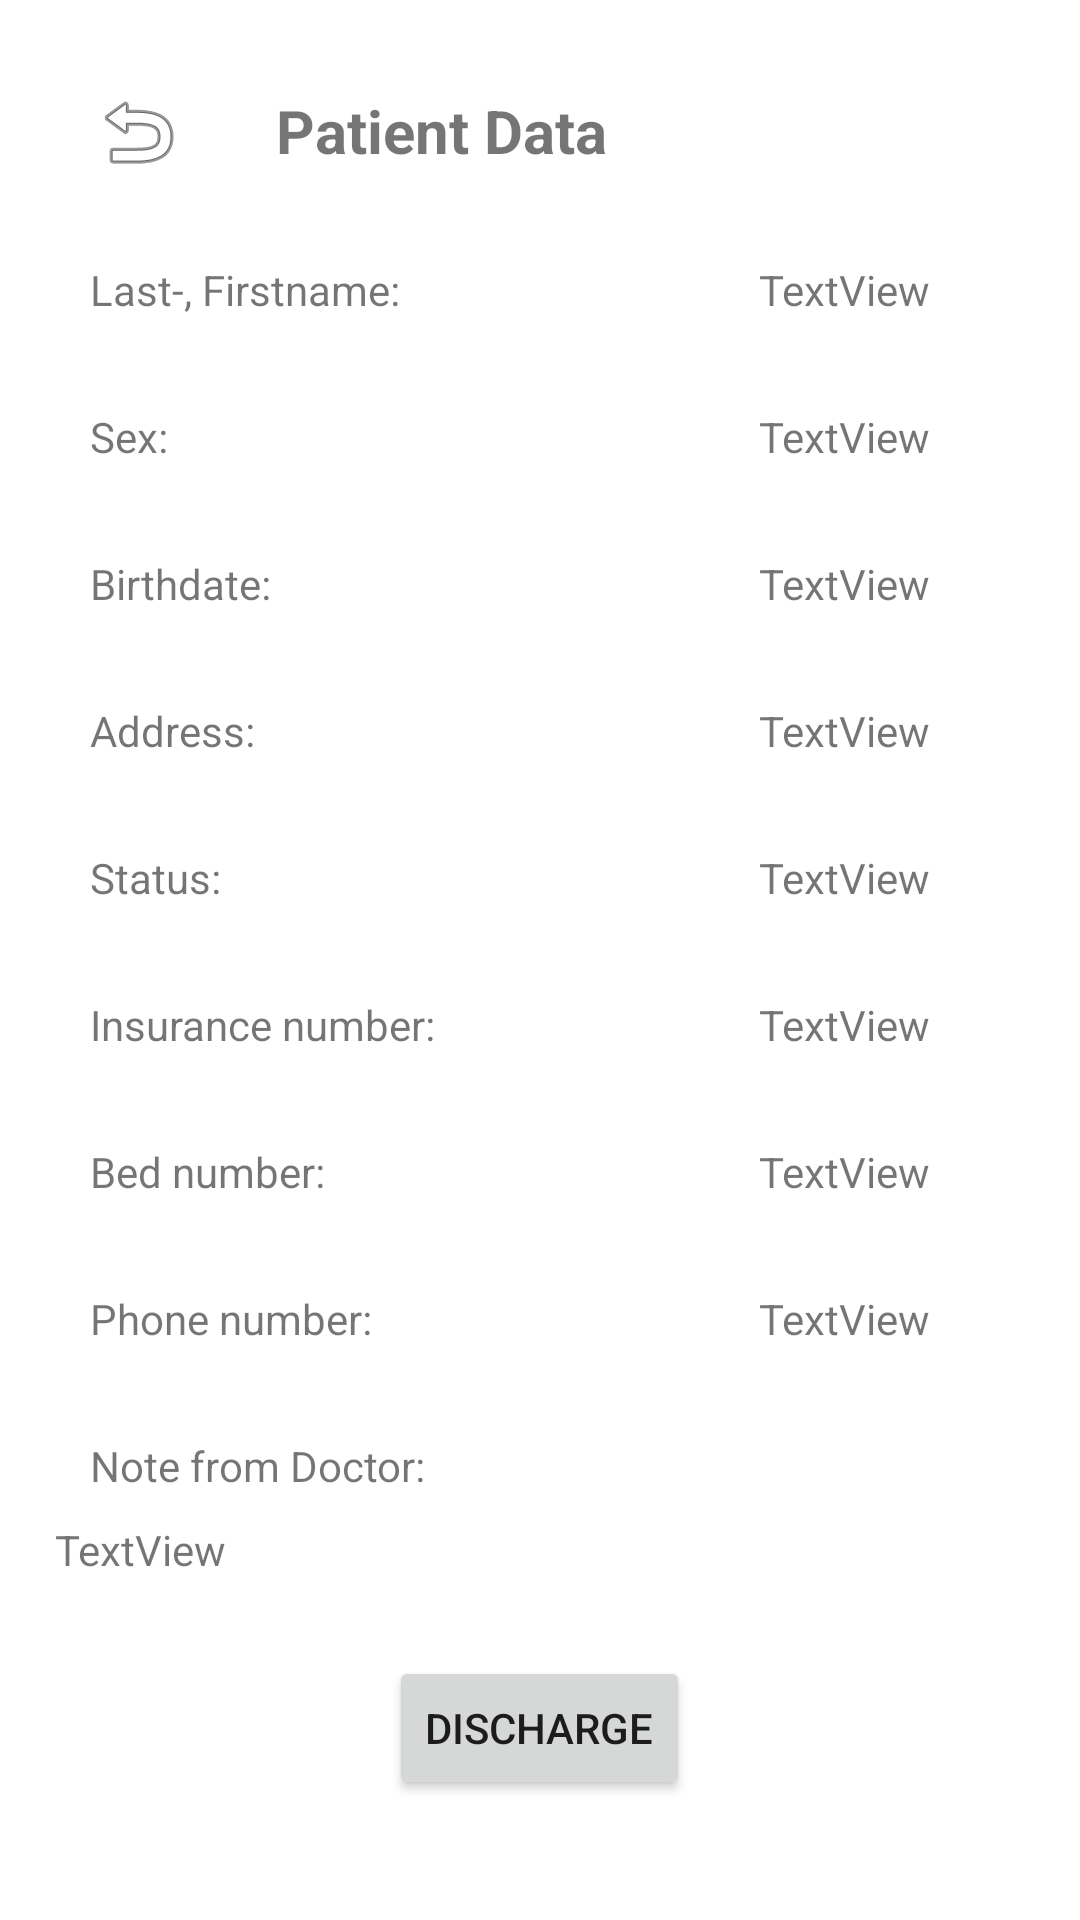

Layout XML and referenced resources for this Android screen:
<!-- AndroidManifest.xml: application theme Theme.MyApplication -->
<!-- res/layout/activity_patient_data_verwalter.xml -->
<?xml version="1.0" encoding="utf-8"?>
<RelativeLayout xmlns:android="http://schemas.android.com/apk/res/android"
    xmlns:app="http://schemas.android.com/apk/res-auto"
    xmlns:tools="http://schemas.android.com/tools"
    android:layout_width="match_parent"
    android:layout_height="match_parent"
    tools:context=".PatientDataVerwalter">

    <ImageView
        android:id="@+id/imageView2"
        android:layout_width="wrap_content"
        android:layout_height="wrap_content"
        android:layout_alignParentLeft="true"
        android:layout_alignParentTop="true"
        android:layout_marginLeft="30dp"
        android:layout_marginTop="28dp"
        app:srcCompat="@android:drawable/ic_menu_revert" />
    <TextView
        android:layout_toRightOf="@id/imageView2"
        android:id="@+id/titel"
        android:layout_width="wrap_content"
        android:layout_height="wrap_content"
        android:text="Patient Data"
        android:textStyle="bold"
        android:textSize="20dp"
        android:layout_marginTop="30dp"
        android:layout_marginLeft="30dp"/>

    <TextView
        android:layout_below="@+id/titel"
        android:id="@+id/name"
        android:layout_width="wrap_content"
        android:layout_height="wrap_content"
        android:text="Last-, Firstname:"
        tools:layout_editor_absoluteX="87dp"
        tools:layout_editor_absoluteY="129dp"
        android:layout_alignParentLeft="true"
        android:layout_marginTop="30dp"
        android:layout_marginLeft="30dp"
        />

    <TextView
        android:layout_below="@+id/name"
        android:id="@+id/sex"
        android:layout_width="wrap_content"
        android:layout_height="wrap_content"
        android:text="Sex:"
        tools:layout_editor_absoluteX="58dp"
        tools:layout_editor_absoluteY="34dp"
        android:layout_alignParentLeft="true"
        android:layout_marginTop="30dp"
        android:layout_marginLeft="30dp"/>

    <TextView
        android:layout_below="@+id/sex"
        android:id="@+id/Birth"
        android:layout_width="wrap_content"
        android:layout_height="wrap_content"
        android:text="Birthdate:"
        tools:layout_editor_absoluteX="56dp"
        tools:layout_editor_absoluteY="104dp"
        android:layout_alignParentLeft="true"
        android:layout_marginTop="30dp"
        android:layout_marginLeft="30dp"/>

    <TextView
        android:layout_below="@+id/Birth"
        android:id="@+id/address"
        android:layout_width="wrap_content"
        android:layout_height="wrap_content"
        android:text="Address:"
        tools:layout_editor_absoluteX="88dp"
        tools:layout_editor_absoluteY="178dp"
        android:layout_alignParentLeft="true"
        android:layout_marginTop="30dp"
        android:layout_marginLeft="30dp"/>

    <TextView
        android:layout_below="@+id/address"
        android:id="@+id/status"
        android:layout_width="wrap_content"
        android:layout_height="wrap_content"
        android:text="Status:"
        tools:layout_editor_absoluteX="88dp"
        tools:layout_editor_absoluteY="178dp"
        android:layout_alignParentLeft="true"
        android:layout_marginTop="30dp"
        android:layout_marginLeft="30dp"/>

    <TextView
        android:layout_below="@+id/status"
        android:id="@+id/nummers"
        android:layout_width="wrap_content"
        android:layout_height="wrap_content"
        android:text="Insurance number:"
        tools:layout_editor_absoluteX="88dp"
        tools:layout_editor_absoluteY="178dp"
        android:layout_alignParentLeft="true"
        android:layout_marginTop="30dp"
        android:layout_marginLeft="30dp"/>

    <TextView
        android:id="@+id/textView4"
        android:layout_width="wrap_content"
        android:layout_height="wrap_content"
        android:layout_marginRight="50dp"
        android:layout_alignParentRight="true"
        android:layout_marginTop="30dp"
        android:layout_below="@id/titel"
        android:text="TextView" />

    <TextView
        android:id="@+id/textView5"
        android:layout_width="wrap_content"
        android:layout_height="wrap_content"
        android:layout_below="@+id/textView4"
        android:layout_marginRight="50dp"
        android:layout_alignParentRight="true"
        android:layout_marginTop="30dp"
        android:text="TextView" />

    <TextView
        android:id="@+id/textView6"
        android:layout_width="wrap_content"
        android:layout_height="wrap_content"
        android:layout_below="@+id/textView5"
        android:layout_marginRight="50dp"
        android:layout_alignParentRight="true"
        android:layout_marginTop="30dp"
        android:text="TextView" />

    <TextView
        android:id="@+id/textView7"
        android:layout_width="wrap_content"
        android:layout_height="wrap_content"
        android:layout_below="@+id/textView6"
        android:layout_marginRight="50dp"
        android:layout_alignParentRight="true"
        android:layout_marginTop="30dp"
        android:text="TextView" />

    <TextView
        android:id="@+id/textView8"
        android:layout_width="wrap_content"
        android:layout_height="wrap_content"
        android:layout_below="@+id/textView7"
        android:layout_marginRight="50dp"
        android:layout_alignParentRight="true"
        android:layout_marginTop="30dp"
        android:text="TextView" />

    <TextView
        android:id="@+id/textView9"
        android:layout_width="wrap_content"
        android:layout_height="wrap_content"
        android:layout_below="@+id/textView8"
        android:layout_marginRight="50dp"
        android:layout_alignParentRight="true"
        android:layout_marginTop="30dp"
        android:text="TextView" />

    <TextView
        android:layout_below="@+id/nummers"
        android:id="@+id/Zimmer"
        android:layout_width="wrap_content"
        android:layout_height="wrap_content"
        android:layout_alignParentLeft="true"
        android:layout_marginTop="30dp"
        android:layout_marginLeft="30dp"
        android:text="Bed number: " />

    <TextView
        android:layout_below="@+id/textView9"
        android:id="@+id/textView10"
        android:layout_width="wrap_content"
        android:layout_height="wrap_content"
        android:text="TextView"
        android:layout_marginRight="50dp"
        android:layout_alignParentRight="true"
        android:layout_marginTop="30dp"/>

    <TextView
        android:layout_below="@id/Zimmer"
        android:id="@+id/rufNummer"
        android:layout_width="wrap_content"
        android:layout_height="wrap_content"
        android:layout_alignParentLeft="true"
        android:layout_marginTop="30dp"
        android:layout_marginLeft="30dp"
        android:text="Phone number: " />

    <TextView
        android:layout_below="@+id/textView10"
        android:id="@+id/textView12"
        android:layout_width="wrap_content"
        android:layout_height="wrap_content"
        android:layout_marginRight="50dp"
        android:layout_alignParentRight="true"
        android:layout_marginTop="30dp"
        android:text="TextView" />

    <TextView
        android:id="@+id/note"
        android:layout_below="@id/rufNummer"
        android:layout_marginTop="30dp"
        android:layout_marginLeft="30dp"
        android:layout_width="wrap_content"
        android:layout_height="wrap_content"
        android:text="Note from Doctor:" />

    <TextView
        android:id="@+id/textView13"
        android:layout_width="323dp"
        android:layout_height="124dp"
        android:layout_below="@+id/note"
        android:layout_centerHorizontal="true"
        android:layout_marginTop="9dp"
        android:text="TextView" />

    <Button
        android:id="@+id/button3"
        android:layout_width="wrap_content"
        android:layout_height="wrap_content"
        android:layout_alignParentBottom="true"
        android:layout_centerHorizontal="true"
        android:layout_marginBottom="40dp"
        android:text="Discharge" />




</RelativeLayout>
<!-- resources referenced by this layout -->
<resources>
  <style name="Theme.MyApplication" parent="Theme.MaterialComponents.DayNight.NoActionBar">
          
          <item name="colorPrimary">#408BC5</item>
          <item name="colorPrimaryVariant">#3FA5CA</item>
          <item name="colorOnPrimary">@color/white</item>
          
          <item name="colorSecondary">@color/teal_200</item>
          <item name="colorSecondaryVariant">@color/teal_700</item>
          <item name="colorOnSecondary">@color/black</item>
          
          <item name="android:statusBarColor">#3F9FFF</item>
          
      </style>
  <color name="white">#FFFFFFFF</color>
  <color name="teal_200">#FF03DAC5</color>
  <color name="teal_700">#FF018786</color>
  <color name="black">#FF000000</color>
</resources>
